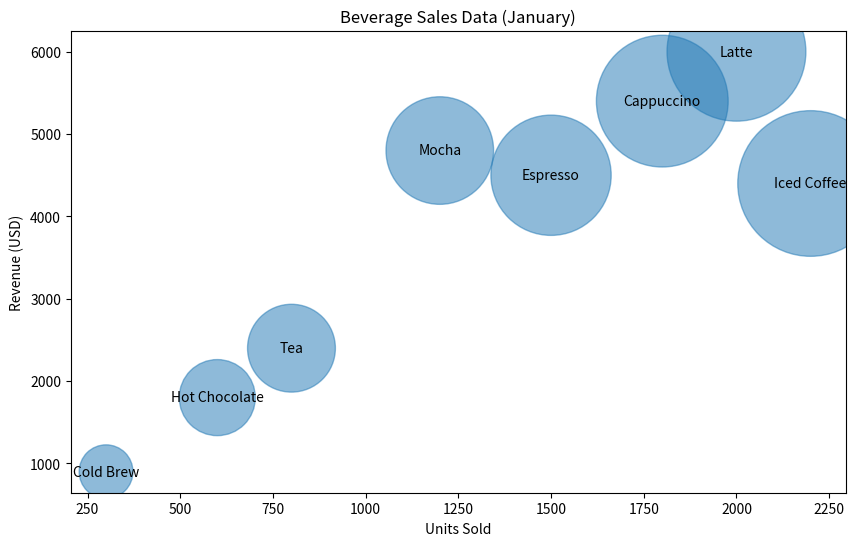

Recreate this plot in Python.

import matplotlib.pyplot as plt

# Provided data
data = [
    {'Beverage Type': 'Espresso', 'Units Sold': 1500, 'Revenue (USD)': 4500, 'Month': 'January'},
    {'Beverage Type': 'Latte', 'Units Sold': 2000, 'Revenue (USD)': 6000, 'Month': 'January'},
    {'Beverage Type': 'Cappuccino', 'Units Sold': 1800, 'Revenue (USD)': 5400, 'Month': 'January'},
    {'Beverage Type': 'Iced Coffee', 'Units Sold': 2200, 'Revenue (USD)': 4400, 'Month': 'January'},
    {'Beverage Type': 'Mocha', 'Units Sold': 1200, 'Revenue (USD)': 4800, 'Month': 'January'},
    {'Beverage Type': 'Tea', 'Units Sold': 800, 'Revenue (USD)': 2400, 'Month': 'January'},
    {'Beverage Type': 'Hot Chocolate', 'Units Sold': 600, 'Revenue (USD)': 1800, 'Month': 'January'},
    {'Beverage Type': 'Cold Brew', 'Units Sold': 300, 'Revenue (USD)': 900, 'Month': 'January'}
]

# Extracting values for plotting
beverage_types = [item['Beverage Type'] for item in data]
units_sold = [item['Units Sold'] for item in data]
revenue = [item['Revenue (USD)'] for item in data]

# Bubble size can be adjusted for better aesthetics
# Here, we're multiplying units sold by a constant to scale it up for visualization
bubble_sizes = [u * 5 for u in units_sold]

# Generating the plot
plt.figure(figsize=(10, 6))
bubble_chart = plt.scatter(units_sold, revenue, s=bubble_sizes, alpha=0.5)

# Adding title and labels
plt.title('Beverage Sales Data (January)')
plt.xlabel('Units Sold')
plt.ylabel('Revenue (USD)')

# Adding individual labels for each bubble
for i in range(len(data)):
    plt.text(units_sold[i], revenue[i], beverage_types[i], ha='center', va='center')

# Show the plot
plt.show()
